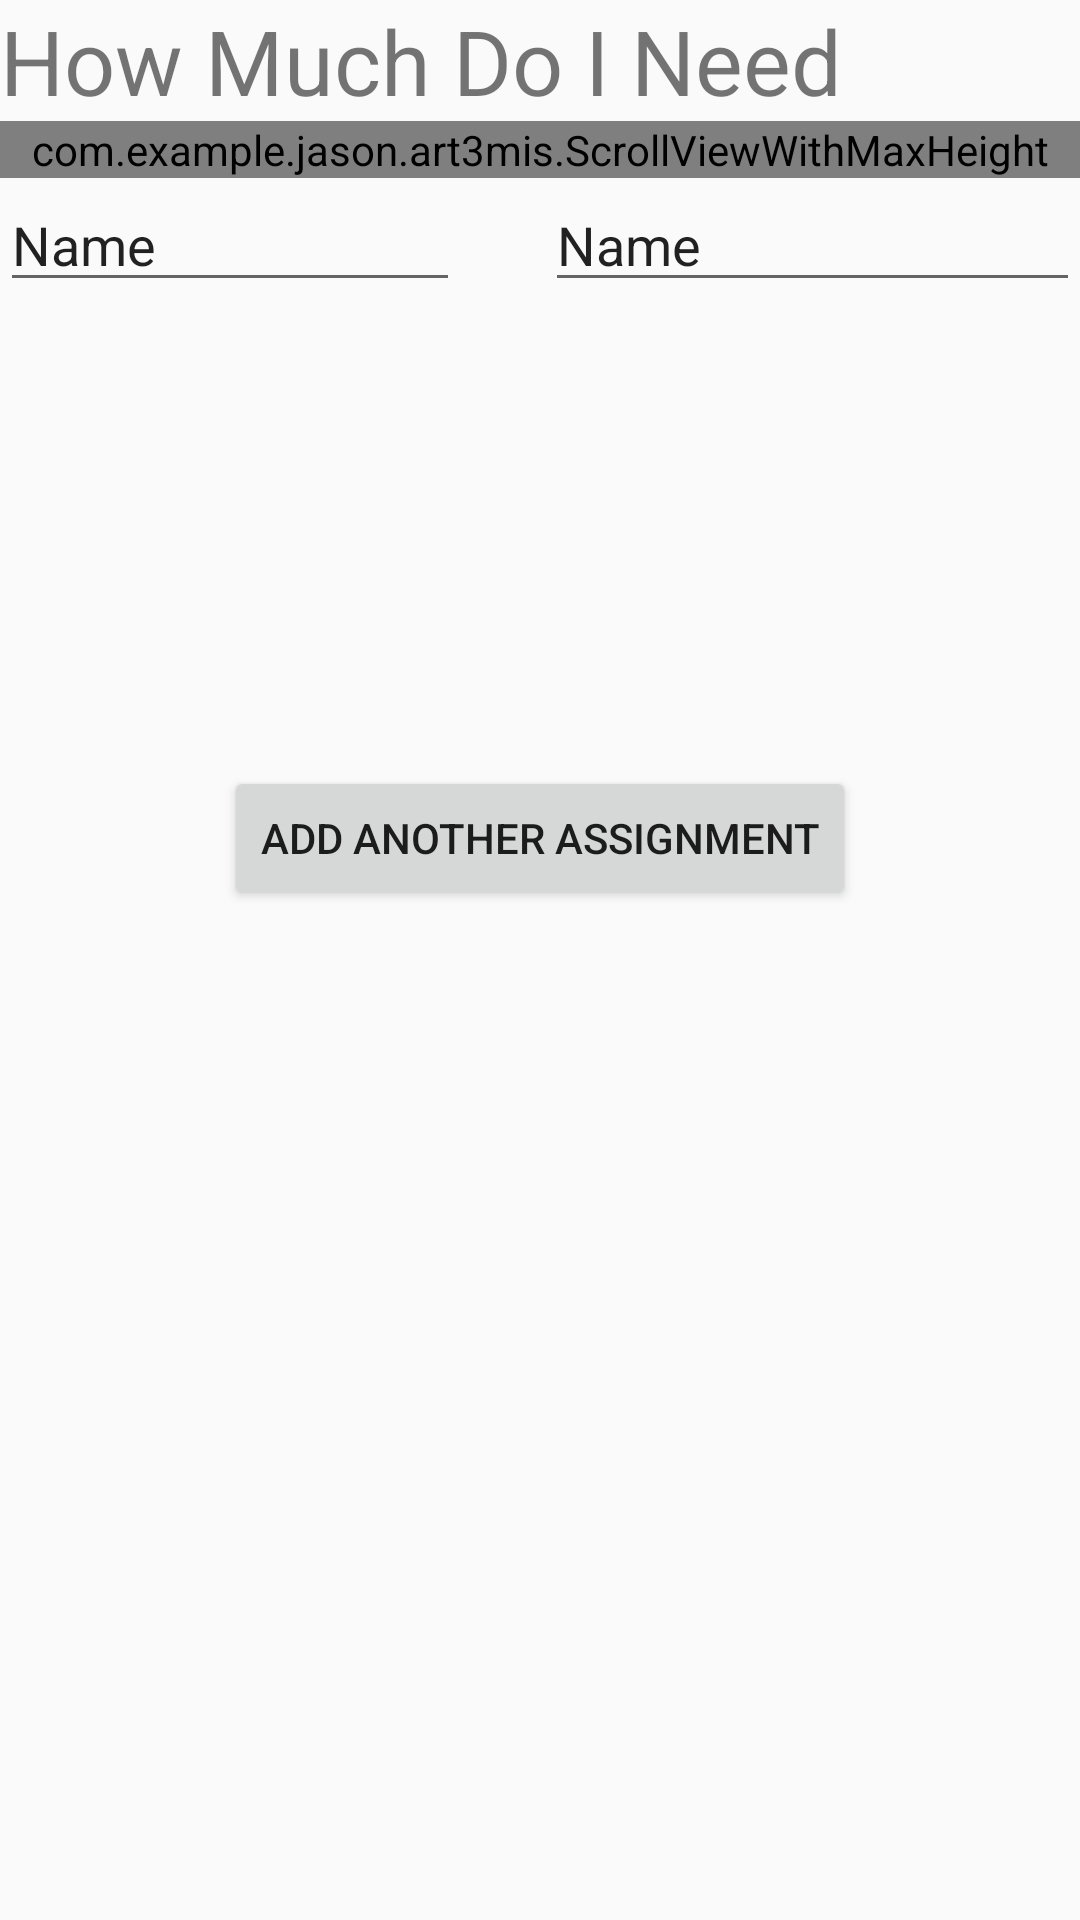

Reconstruct the res/layout file that produces this screen, plus the resources it refers to.
<!-- AndroidManifest.xml: application theme AppTheme -->
<!-- res/layout/activity_results.xml -->
<?xml version="1.0" encoding="utf-8"?>
<LinearLayout
  android:orientation="vertical"
  android:layout_width="match_parent"
  android:layout_height="wrap_content"
  xmlns:android="http://schemas.android.com/apk/res/android">

  <TextView
    android:layout_width="wrap_content"
    android:layout_height="wrap_content"
    android:textSize="30sp"
    android:text="@string/app_name"
    android:id="@+id/top_tv"/>


  <com.example.jason.art3mis.ScrollViewWithMaxHeight
    android:layout_width="match_parent"
    android:layout_height="wrap_content"
    android:id="@+id/max_height_scroll"
    >


    <LinearLayout
      android:layout_width="match_parent"
      android:layout_height="wrap_content"
      android:id="@+id/scrolling_layout"
      android:orientation="vertical">

    </LinearLayout>



  </com.example.jason.art3mis.ScrollViewWithMaxHeight>

  <LinearLayout
    android:layout_width="match_parent"
    android:layout_height="196dp"
    android:orientation="horizontal">

    <EditText
      android:id="@+id/editText2"
      android:layout_width="185dp"
      android:layout_height="wrap_content"
      android:layout_weight="1"
      android:ems="10"
      android:inputType="textPersonName"
      android:text="Name" />

    <TextView
      android:id="@+id/textView"
      android:layout_width="60dp"
      android:layout_height="wrap_content"
      android:layout_weight="1"
      android:text="" />

    <EditText
      android:id="@+id/editText3"
      android:layout_width="wrap_content"
      android:layout_height="wrap_content"
      android:layout_weight="1"
      android:ems="10"
      android:inputType="textPersonName"
      android:text="Name" />
  </LinearLayout>

  <Button
    android:layout_width="wrap_content"
    android:layout_height="wrap_content"
    android:textAlignment="center"
    android:layout_gravity="center"
    android:text="@string/add_work"
    android:id="@+id/add_work_button"
    android:onClick="moreWork"
    />


</LinearLayout>
<!-- resources referenced by this layout -->
<resources>
  <string name="add_work">Add Another Assignment</string>
  <string name="app_name">How Much Do I Need</string>
  <style name="AppTheme" parent="Theme.AppCompat.Light.DarkActionBar">
      <item name="colorPrimary">@color/colorPrimary</item>
      <item name="colorPrimaryDark">@color/colorPrimaryDark</item>
      <item name="colorAccent">@color/colorAccent</item>
      <item name="android:windowAnimationStyle">@null</item>
    </style>
  <color name="colorPrimary">#00adb5</color>
  <color name="colorPrimaryDark">#008A90</color>
  <color name="colorAccent">#393e46</color>
</resources>
